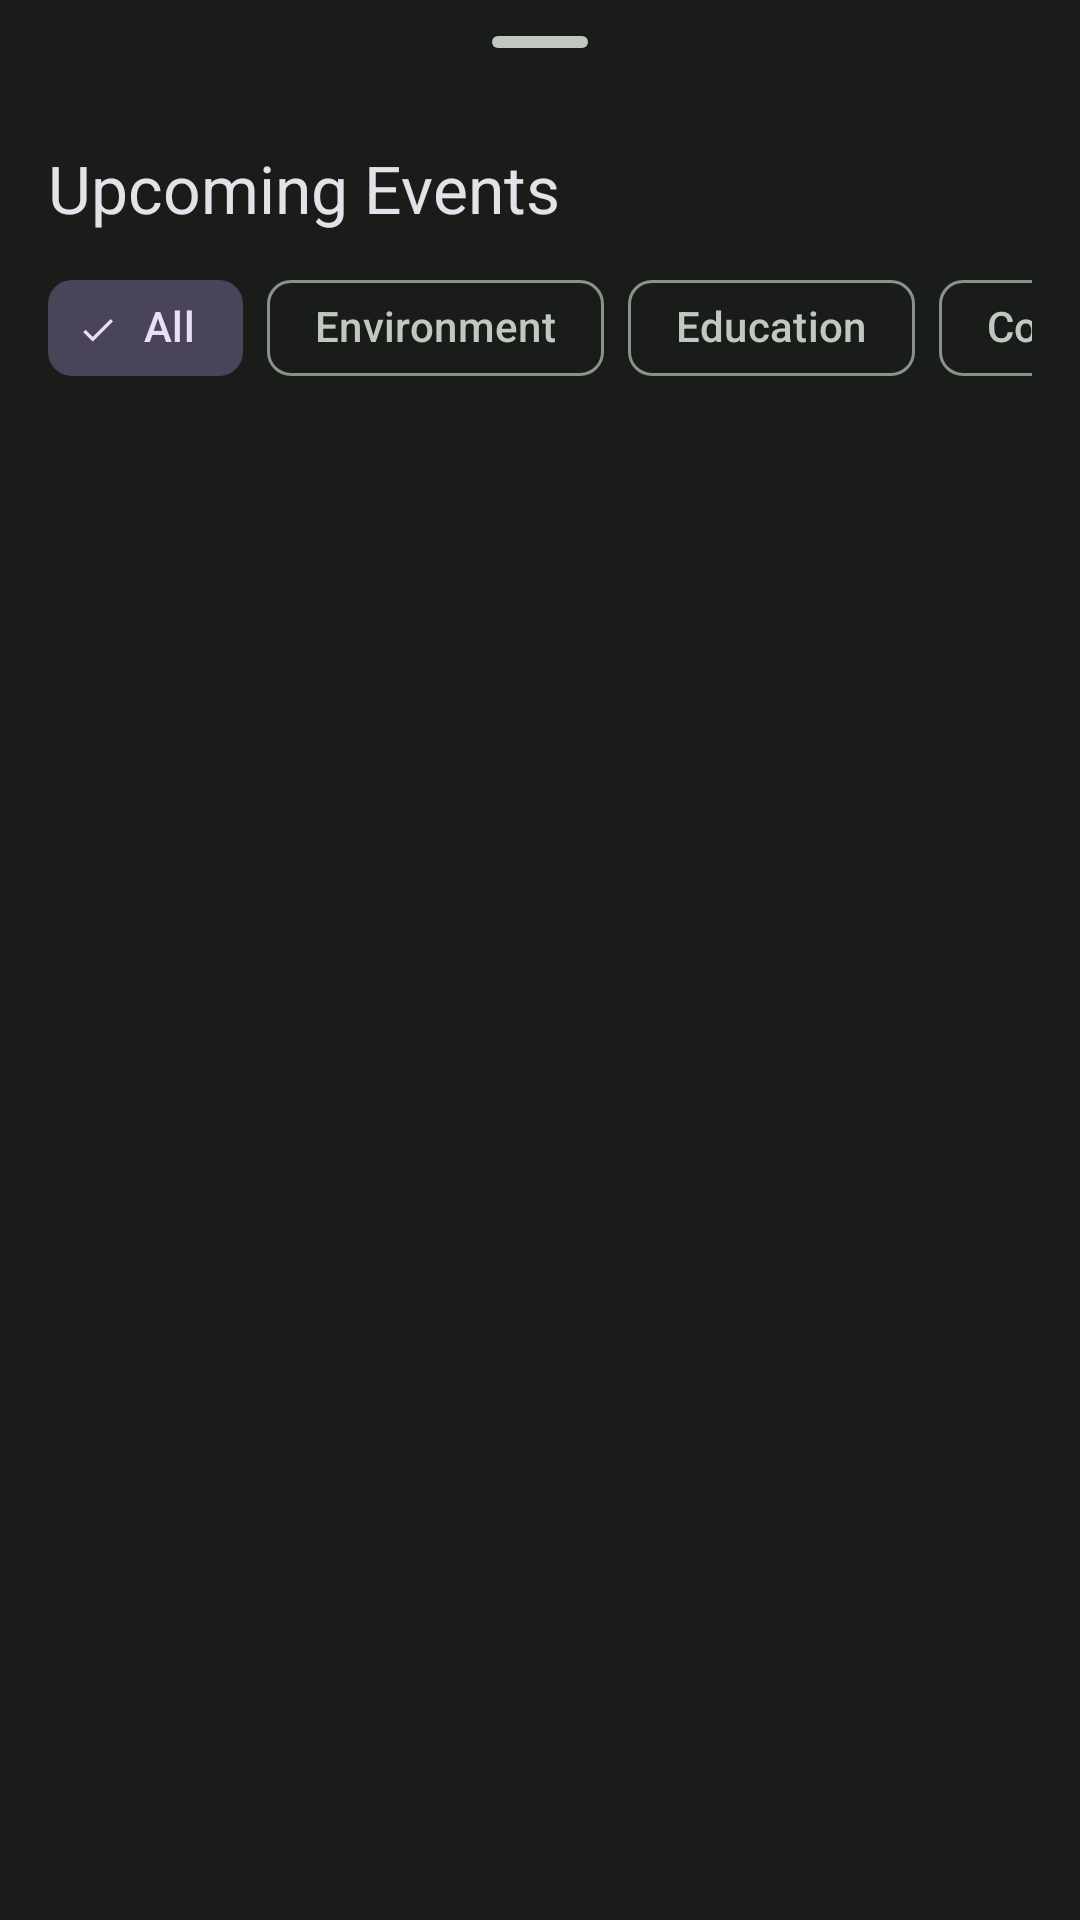

Write the Android layout XML for this screen, with the resource values it uses.
<!-- AndroidManifest.xml: application theme Theme.VolunConnect -->
<!-- res/layout/bottom_sheet_persistent.xml -->
<?xml version="1.0" encoding="utf-8"?>
<androidx.cardview.widget.CardView xmlns:android="http://schemas.android.com/apk/res/android"
    xmlns:app="http://schemas.android.com/apk/res-auto"
    android:id="@+id/bottom_sheet_layout"
    android:layout_width="match_parent"
    android:layout_height="wrap_content"
    app:cardBackgroundColor="@android:color/transparent"
    app:cardElevation="0dp"
    app:behavior_hideable="false"
    app:behavior_peekHeight="250dp"
    app:layout_behavior="com.google.android.material.bottomsheet.BottomSheetBehavior">

    <LinearLayout
        android:layout_width="match_parent"
        android:layout_height="wrap_content"
        android:background="@drawable/bottom_sheet_background"
        android:orientation="vertical">

        <com.google.android.material.bottomsheet.BottomSheetDragHandleView
            android:layout_width="match_parent"
            android:layout_height="wrap_content" />

        <TextView
            android:layout_width="wrap_content"
            android:layout_height="wrap_content"
            android:layout_marginStart="16dp"
            android:layout_marginBottom="8dp"
            android:text="Upcoming Events"
            android:textAppearance="?attr/textAppearanceTitleLarge" />

        <HorizontalScrollView
            android:layout_width="match_parent"
            android:layout_height="wrap_content"
            android:scrollbars="none"
            android:paddingStart="16dp"
            android:paddingEnd="16dp">

            <com.google.android.material.chip.ChipGroup
                android:id="@+id/chipGroupFilters"
                android:layout_width="wrap_content"
                android:layout_height="wrap_content"
                app:singleLine="true"
                app:singleSelection="true">

                <com.google.android.material.chip.Chip
                    style="@style/Widget.Material3.Chip.Filter"
                    android:id="@+id/chip_all"
                    android:text="All"
                    android:checked="true"
                    android:layout_width="wrap_content"
                    android:layout_height="wrap_content"/>
                <com.google.android.material.chip.Chip
                    style="@style/Widget.Material3.Chip.Filter"
                    android:id="@+id/chip_environment"
                    android:text="Environment"
                    android:layout_width="wrap_content"
                    android:layout_height="wrap_content"/>
                <com.google.android.material.chip.Chip
                    style="@style/Widget.Material3.Chip.Filter"
                    android:id="@+id/chip_education"
                    android:text="Education"
                    android:layout_width="wrap_content"
                    android:layout_height="wrap_content"/>
                <com.google.android.material.chip.Chip
                    style="@style/Widget.Material3.Chip.Filter"
                    android:id="@+id/chip_community"
                    android:text="Community"
                    android:layout_width="wrap_content"
                    android:layout_height="wrap_content"/>

                <com.google.android.material.chip.Chip
                    style="@style/Widget.Material3.Chip.Filter"
                    android:id="@+id/chip_health"
                    android:text="Health"
                    android:layout_width="wrap_content"
                    android:layout_height="wrap_content"/>
                <com.google.android.material.chip.Chip
                    style="@style/Widget.Material3.Chip.Filter"
                    android:id="@+id/chip_animals"
                    android:text="Animals"
                    android:layout_width="wrap_content"
                    android:layout_height="wrap_content"/>

            </com.google.android.material.chip.ChipGroup>
        </HorizontalScrollView>

        <androidx.recyclerview.widget.RecyclerView
            android:id="@+id/recycler_view_events"
            android:layout_width="match_parent"
            android:layout_height="match_parent"
            android:paddingTop="12dp"
            android:clipToPadding="false"
            android:paddingBottom="32dp"/>
    </LinearLayout>
</androidx.cardview.widget.CardView>
<!-- resources referenced by this layout -->
<resources>
  <!-- drawable bottom_sheet_background (drawable) -->
  <?xml version="1.0" encoding="utf-8"?>
  <shape xmlns:android="http://schemas.android.com/apk/res/android"
      android:shape="rectangle">
      <solid android:color="?attr/colorSurface" />
      <corners
          android:topLeftRadius="28dp"
          android:topRightRadius="28dp" />
  </shape>
  <style name="Theme.VolunConnect" parent="Base.Theme.VolunConnect" />
  <style name="Base.Theme.VolunConnect" parent="Theme.Material3.Dark.NoActionBar">
          <item name="colorPrimary">@color/brand_primary</item>
          <item name="colorOnPrimary">@color/brand_on_primary</item>
          <item name="colorSecondary">@color/brand_secondary</item>
          <item name="colorOnSecondary">@color/brand_on_secondary</item>
  
          <item name="android:colorBackground">@color/dark_background</item>
          <item name="colorOnBackground">@color/dark_on_background</item>
          <item name="colorSurface">@color/dark_surface</item>
          <item name="colorOnSurface">@color/dark_on_surface</item>
          <item name="colorSurfaceVariant">@color/dark_surface_variant</item>
          <item name="colorOnSurfaceVariant">@color/dark_on_surface_variant</item>
          <item name="colorOutline">@color/dark_outline</item>
  
          <item name="android:statusBarColor">@android:color/transparent</item>
          <item name="android:navigationBarColor">@android:color/transparent</item>
          <item name="android:windowLightStatusBar">false</item>
      </style>
  <color name="brand_primary">#5EEBC1</color>
  <color name="brand_on_primary">#00382A</color>
  <color name="brand_secondary">#B3CCBD</color>
  <color name="brand_on_secondary">#20352A</color>
  <color name="dark_background">#1A1C1A</color>
  <color name="dark_on_background">#E2E3DD</color>
  <color name="dark_surface">#1A1C1A</color>
  <color name="dark_on_surface">#E2E3DD</color>
  <color name="dark_surface_variant">#404943</color>
  <color name="dark_on_surface_variant">#C0C9C1</color>
  <color name="dark_outline">#8A938B</color>
</resources>
